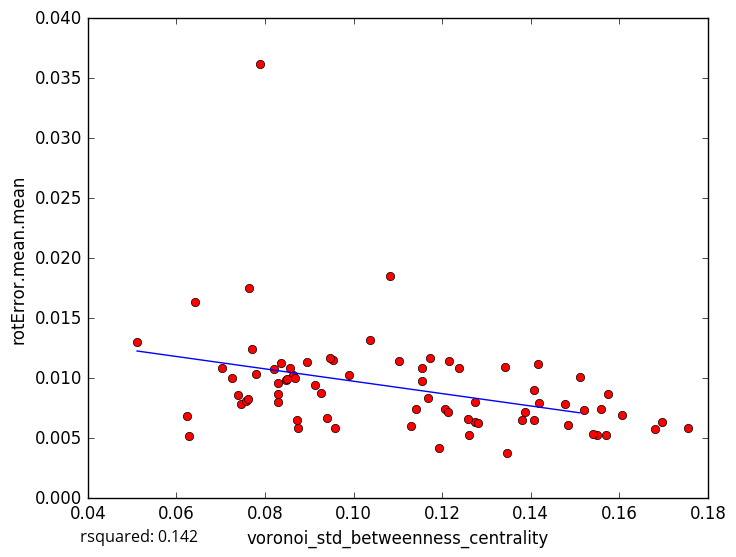

The table this chart was drawn from, first rows:
voronoi_std_betweenness_centrality, rotError.mean.mean
0.07465, 0.007812
0.06285, 0.005181
0.1206, 0.007453
0.1346, 0.003803
0.1571, 0.005305
0.07026, 0.01087
0.07249, 0.01004
0.1153, 0.009763
0.1408, 0.006543
0.1681, 0.005747
0.1697, 0.006322
0.1484, 0.006095
0.1606, 0.006951
0.1549, 0.005307
0.1193, 0.004196
0.1755, 0.005868
0.1274, 0.008033
0.08284, 0.009576
0.08941, 0.01138
0.09394, 0.006647
0.09137, 0.009409
0.07391, 0.008626
0.07629, 0.01752
0.0959, 0.005859
0.083, 0.008059
0.1387, 0.007194
0.1172, 0.01166
0.1083, 0.0185
0.1418, 0.007948
0.07563, 0.008085
0.0762, 0.008288
0.1408, 0.009052
0.0511, 0.01305
0.08626, 0.01029
0.09528, 0.0115
0.08367, 0.01128
0.1541, 0.005351
0.09467, 0.01165
0.08484, 0.009853
0.1519, 0.00737
0.07704, 0.01242
0.1343, 0.0109
0.1574, 0.008705
0.1275, 0.006335
0.08678, 0.01001
0.08501, 0.009948
0.1103, 0.01145
0.114, 0.007467
0.09901, 0.01027
0.08293, 0.008665
0.1416, 0.01119
0.09263, 0.008781
0.1478, 0.007872
0.1168, 0.008391
0.1036, 0.01315
0.07789, 0.01036
0.1281, 0.006295
0.151, 0.01009
0.1215, 0.01144
0.1154, 0.01083
... 18 more rows
